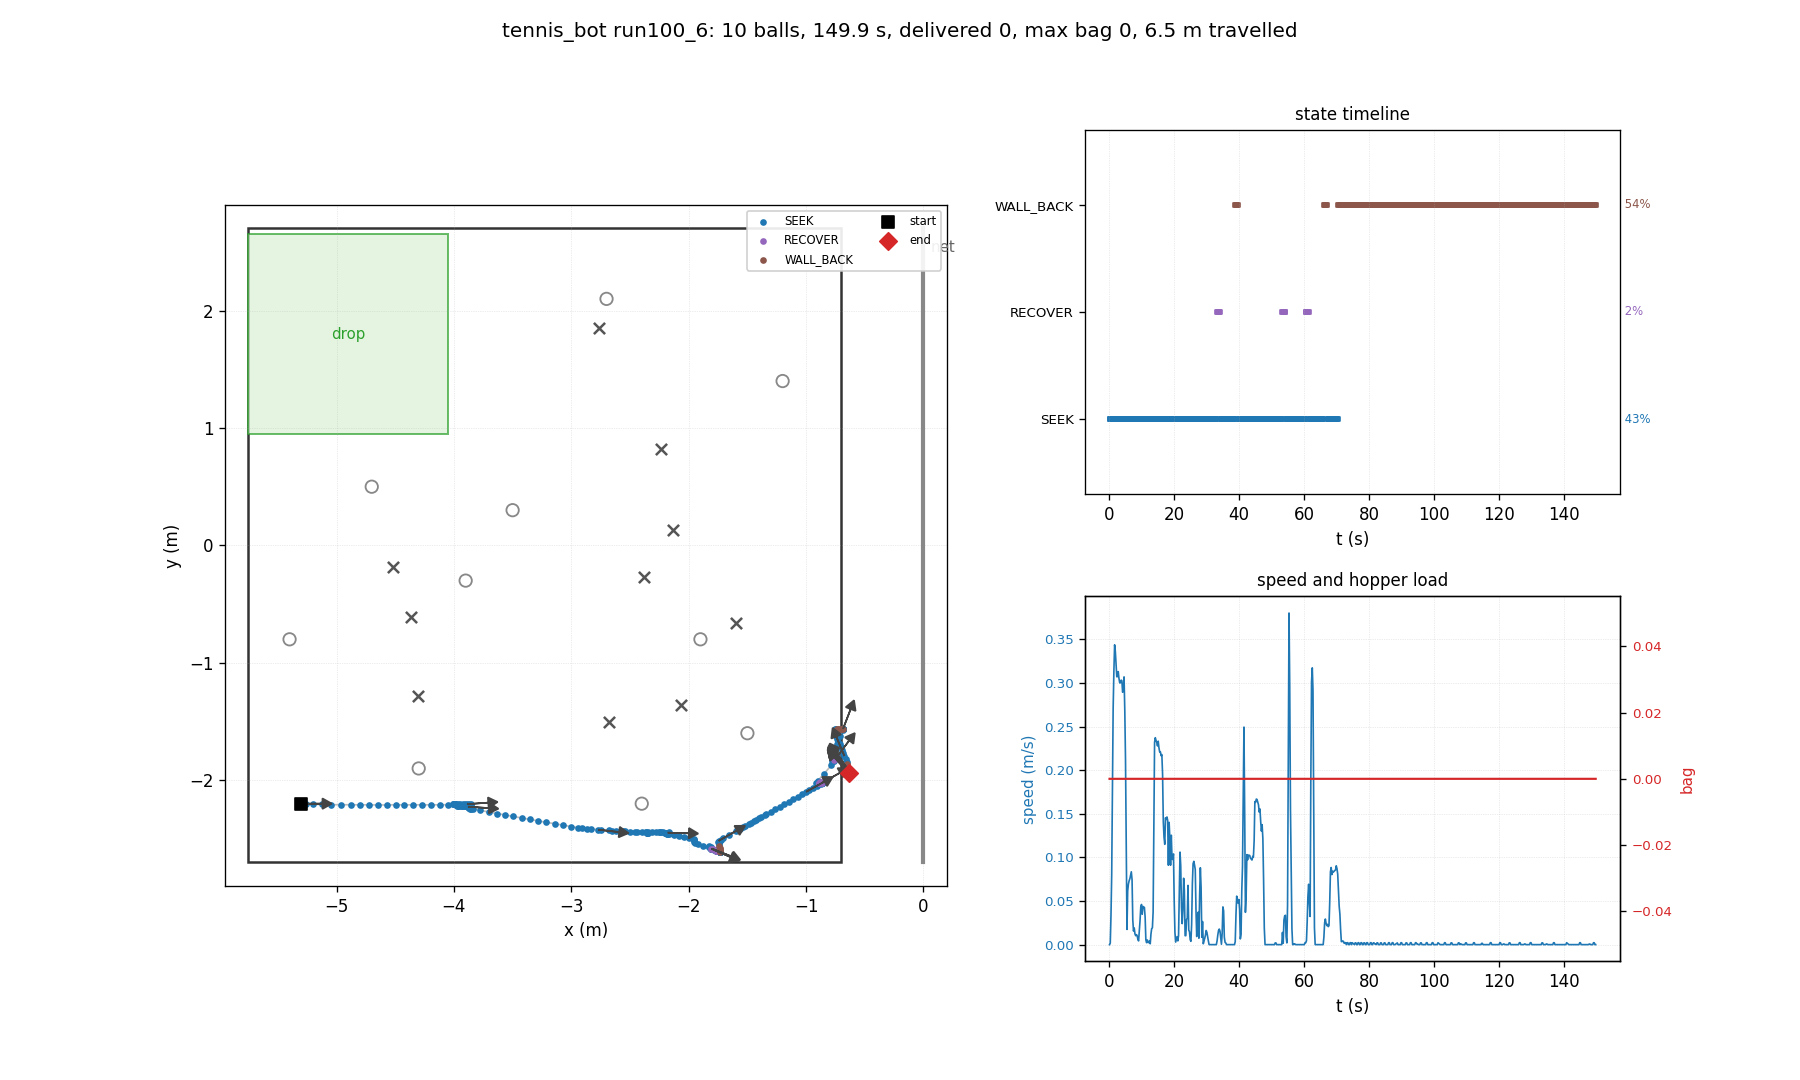

The table this chart was drawn from, first rows:
t, state, x, y, heading_deg, bag, delivered, depth, n_balls_in_hopper, ball0_x, ball0_y
0.03, SEEK, -5.300, -2.200, 0.0, 0, 0, 0, 0, -4.700, 0.500
0.26, SEEK, -5.300, -2.200, 0.0, 0, 0, 0, 0, -4.518, -0.180
0.48, SEEK, -5.300, -2.202, -1.0, 0, 0, 0, 0, -4.518, -0.180
0.70, SEEK, -5.283, -2.203, -1.7, 0, 0, 0, 0, -4.518, -0.180
0.93, SEEK, -5.260, -2.204, -1.6, 0, 0, 0, 0, -4.518, -0.180
1.15, SEEK, -5.198, -2.205, -1.6, 0, 0, 0, 0, -4.518, -0.180
1.38, SEEK, -5.126, -2.207, -1.5, 0, 0, 0, 0, -4.518, -0.180
1.60, SEEK, -5.043, -2.209, -1.2, 0, 0, 0, 0, -4.518, -0.180
1.82, SEEK, -4.960, -2.209, -0.8, 0, 0, 0, 0, -4.518, -0.180
2.05, SEEK, -4.877, -2.210, -0.5, 0, 0, 0, 0, -4.518, -0.180
2.27, SEEK, -4.801, -2.210, -0.4, 0, 0, 0, 0, -4.518, -0.180
2.50, SEEK, -4.725, -2.210, -0.3, 0, 0, 0, 0, -4.518, -0.180
2.72, SEEK, -4.648, -2.211, -0.2, 0, 0, 0, 0, -4.518, -0.180
2.94, SEEK, -4.572, -2.211, -0.1, 0, 0, 0, 0, -4.518, -0.180
3.17, SEEK, -4.496, -2.210, 0.0, 0, 0, 0, 0, -4.518, -0.180
3.39, SEEK, -4.422, -2.210, 0.1, 0, 0, 0, 0, -4.518, -0.180
3.62, SEEK, -4.345, -2.210, 0.2, 0, 0, 0, 0, -4.518, -0.180
3.84, SEEK, -4.269, -2.210, 0.1, 0, 0, 0, 0, -4.518, -0.180
4.06, SEEK, -4.195, -2.210, 0.1, 0, 0, 0, 0, -4.518, -0.180
4.29, SEEK, -4.122, -2.210, 0.2, 0, 0, 0, 0, -4.518, -0.180
4.51, SEEK, -4.047, -2.209, 0.2, 0, 0, 0, 0, -4.518, -0.180
4.74, SEEK, -3.965, -2.209, 0.2, 0, 0, 0, 0, -4.518, -0.180
4.96, SEEK, -3.908, -2.209, 0.1, 0, 0, 0, 0, -4.518, -0.180
5.18, SEEK, -3.858, -2.209, 0.2, 0, 0, 0, 0, -4.518, -0.180
5.41, SEEK, -3.855, -2.204, 2.6, 0, 0, 0, 0, -4.518, -0.180
5.63, SEEK, -3.869, -2.204, 3.4, 0, 0, 0, 0, -4.518, -0.180
5.86, SEEK, -3.887, -2.204, 4.0, 0, 0, 0, 0, -4.518, -0.180
6.08, SEEK, -3.905, -2.204, 4.8, 0, 0, 0, 0, -4.518, -0.180
6.30, SEEK, -3.924, -2.204, 5.8, 0, 0, 0, 0, -4.518, -0.180
6.53, SEEK, -3.944, -2.204, 7.1, 0, 0, 0, 0, -4.518, -0.180
6.75, SEEK, -3.965, -2.204, 8.7, 0, 0, 0, 0, -4.518, -0.180
6.98, SEEK, -3.987, -2.204, 10.9, 0, 0, 0, 0, -4.518, -0.180
7.20, SEEK, -4.004, -2.203, 13.5, 0, 0, 0, 0, -4.518, -0.180
7.42, SEEK, -4.004, -2.199, 15.5, 0, 0, 0, 0, -4.518, -0.180
7.65, SEEK, -3.998, -2.199, 14.6, 0, 0, 0, 0, -4.518, -0.180
7.87, SEEK, -3.993, -2.201, 12.9, 0, 0, 0, 0, -4.518, -0.180
8.10, SEEK, -3.989, -2.204, 10.9, 0, 0, 0, 0, -4.518, -0.180
8.32, SEEK, -3.985, -2.206, 9.2, 0, 0, 0, 0, -4.518, -0.180
8.54, SEEK, -3.981, -2.208, 7.7, 0, 0, 0, 0, -4.518, -0.180
8.77, SEEK, -3.977, -2.211, 5.6, 0, 0, 0, 0, -4.518, -0.180
8.99, SEEK, -3.975, -2.213, 4.3, 0, 0, 0, 0, -4.518, -0.180
9.22, SEEK, -3.972, -2.216, 2.7, 0, 0, 0, 0, -4.518, -0.180
9.44, SEEK, -3.965, -2.217, 2.0, 0, 0, 0, 0, -4.518, -0.180
9.66, SEEK, -3.957, -2.218, 1.5, 0, 0, 0, 0, -4.518, -0.180
9.89, SEEK, -3.942, -2.218, 1.1, 0, 0, 0, 0, -4.518, -0.180
10.11, SEEK, -3.933, -2.218, 1.0, 0, 0, 0, 0, -4.518, -0.180
10.34, SEEK, -3.924, -2.218, 0.8, 0, 0, 0, 0, -4.518, -0.180
10.56, SEEK, -3.910, -2.219, 0.5, 0, 0, 0, 0, -4.518, -0.180
10.78, SEEK, -3.902, -2.219, 0.0, 0, 0, 0, 0, -4.518, -0.180
11.01, SEEK, -3.887, -2.220, -0.2, 0, 0, 0, 0, -4.518, -0.180
11.23, SEEK, -3.884, -2.221, -0.8, 0, 0, 0, 0, -4.518, -0.180
11.46, SEEK, -3.882, -2.224, -2.5, 0, 0, 0, 0, -4.518, -0.180
11.68, SEEK, -3.880, -2.226, -3.8, 0, 0, 0, 0, -4.518, -0.180
11.90, SEEK, -3.877, -2.228, -5.0, 0, 0, 0, 0, -4.518, -0.180
12.13, SEEK, -3.876, -2.231, -6.3, 0, 0, 0, 0, -4.518, -0.180
12.35, SEEK, -3.873, -2.233, -7.5, 0, 0, 0, 0, -4.518, -0.180
12.58, SEEK, -3.871, -2.236, -8.8, 0, 0, 0, 0, -4.518, -0.180
12.80, SEEK, -3.870, -2.239, -10.5, 0, 0, 0, 0, -4.518, -0.180
13.02, SEEK, -3.862, -2.241, -10.5, 0, 0, 0, 0, -4.518, -0.180
13.25, SEEK, -3.859, -2.242, -10.7, 0, 0, 0, 0, -4.518, -0.180
... 610 more rows
